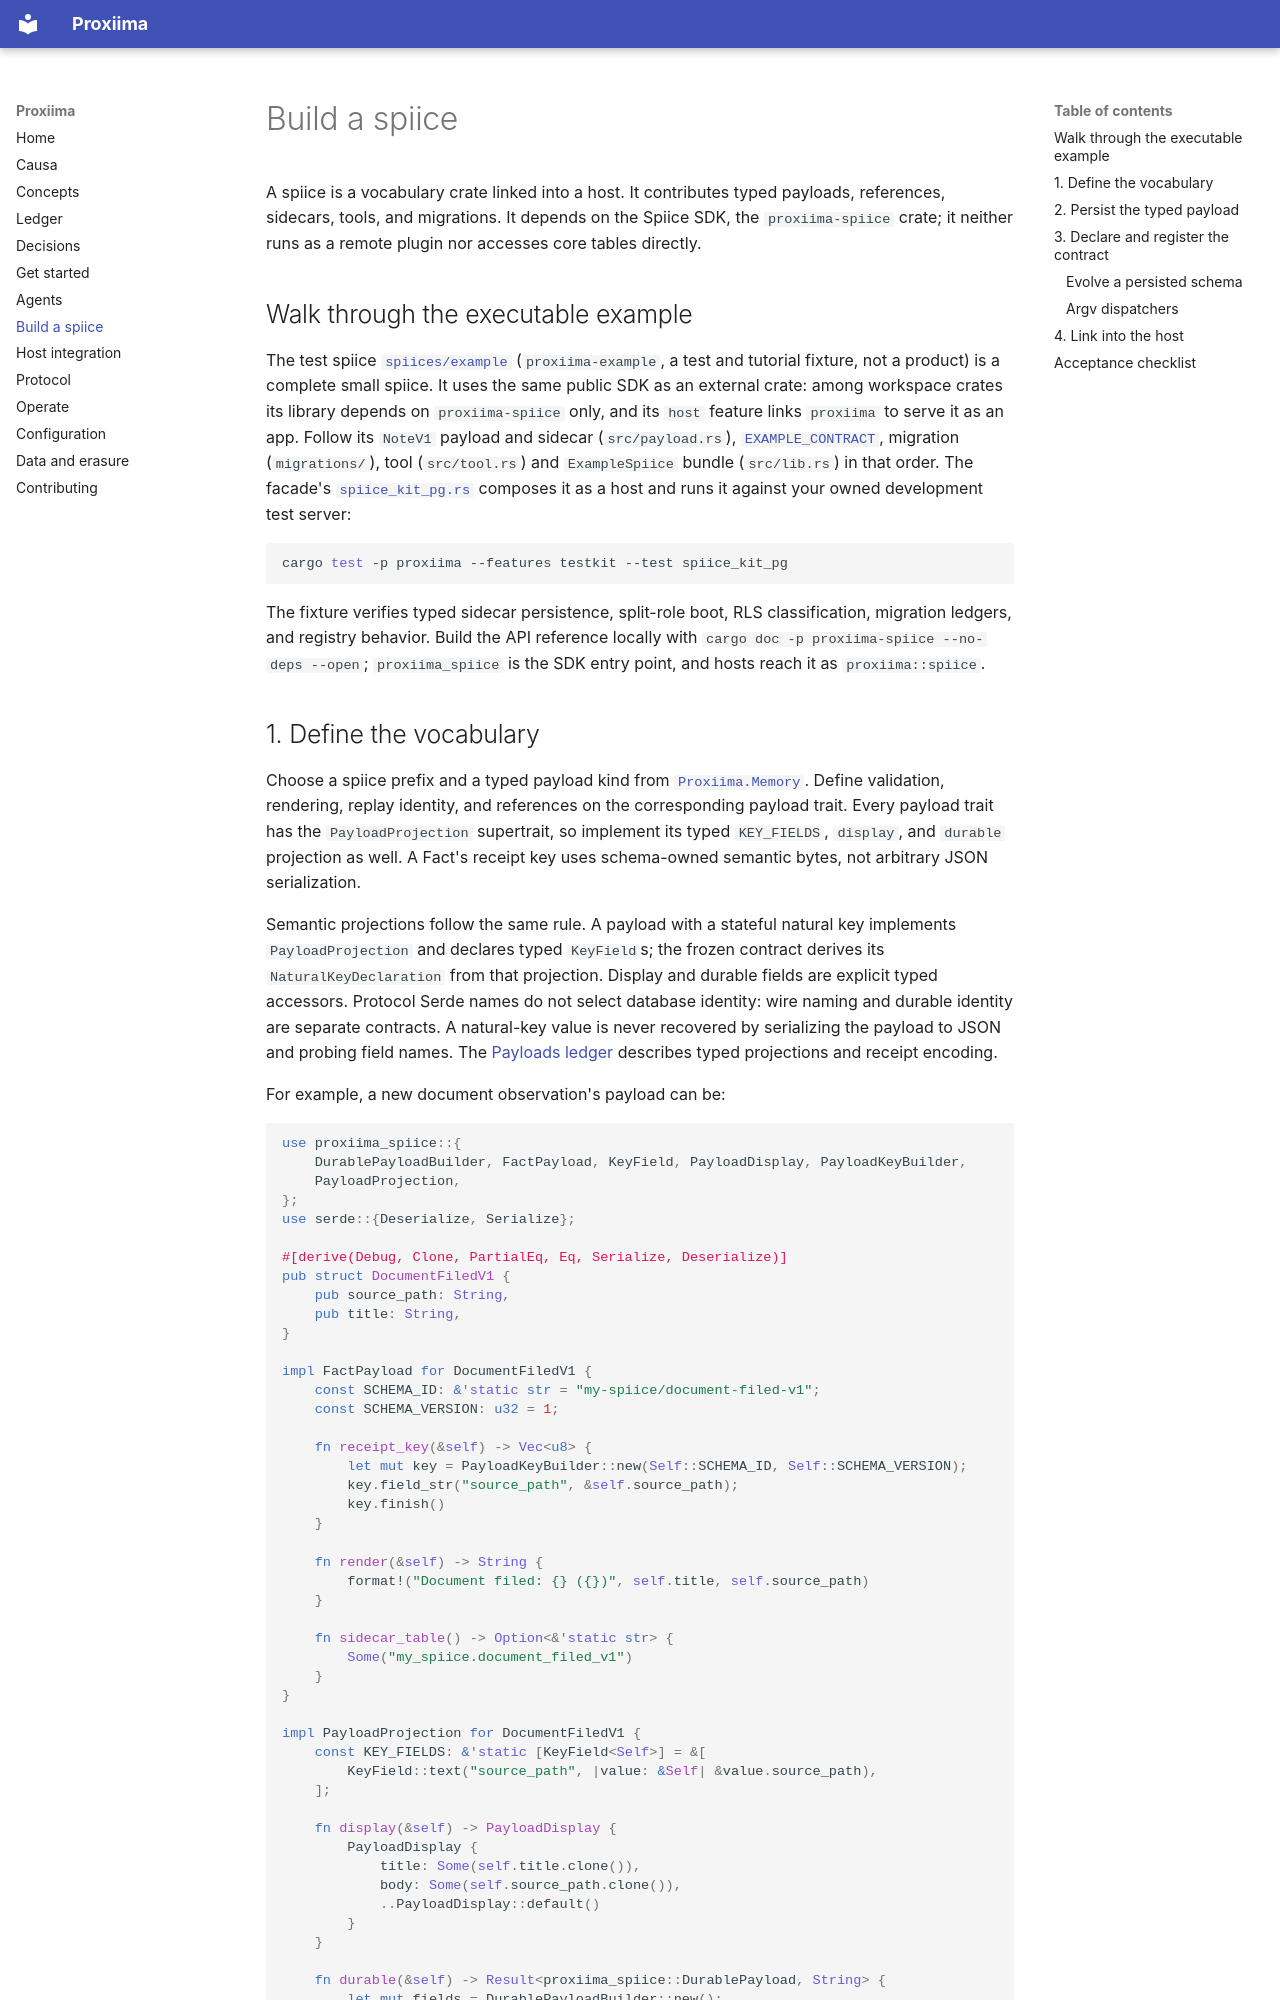

repository: Aquilo-Solution-S/Proxiima · page: build-a-spiice/index.html · generator: mkdocs

# Build a spiice

A spiice is a vocabulary crate linked into a host. It contributes typed
payloads, references, sidecars, tools, and migrations. It depends on the Spiice
SDK, the `proxiima-spiice` crate; it neither runs as a remote plugin nor
accesses core tables directly.

## Walk through the executable example

The test spiice
[`spiices/example`](https://github.com/Aquilo-Solution-S/proxiima/tree/main/spiices/example)
(`proxiima-example`, a test and tutorial fixture, not a product) is a complete
small spiice. It uses the same public SDK as an external crate: among workspace
crates its library depends on `proxiima-spiice` only, and its `host` feature
links `proxiima` to serve it as an app. Follow its
`NoteV1` payload and sidecar (`src/payload.rs`),
[`EXAMPLE_CONTRACT`](https://github.com/Aquilo-Solution-S/proxiima/blob/main/spiices/example/src/contract.rs),
migration (`migrations/`), tool (`src/tool.rs`) and
`ExampleSpiice` bundle (`src/lib.rs`) in that order. The facade's
[`spiice_kit_pg.rs`](https://github.com/Aquilo-Solution-S/proxiima/blob/main/crates/proxiima/tests/spiice_kit_pg.rs)
composes it as a host and runs it against your owned development test server:

```sh
cargo test -p proxiima --features testkit --test spiice_kit_pg
```

The fixture verifies typed sidecar persistence, split-role boot, RLS
classification, migration ledgers, and registry behavior.
Build the API reference locally with `cargo doc -p proxiima-spiice --no-deps --open`;
`proxiima_spiice` is the SDK entry point, and hosts reach it as `proxiima::spiice`.

## 1. Define the vocabulary

Choose a spiice prefix and a typed payload kind from [`Proxiima.Memory`](ledger.md#memory).
Define validation, rendering, replay identity, and references
on the corresponding payload trait. Every payload trait has the
`PayloadProjection` supertrait, so implement its typed `KEY_FIELDS`, `display`,
and `durable` projection as well. A Fact's receipt key uses schema-owned
semantic bytes, not arbitrary JSON serialization.

Semantic projections follow the same rule. A payload with a stateful natural
key implements `PayloadProjection` and declares typed `KeyField`s; the frozen
contract derives its `NaturalKeyDeclaration` from that projection. Display and
durable fields are explicit typed accessors. Protocol Serde names do not select
database identity: wire naming and durable identity are separate contracts. A
natural-key value is never recovered by serializing the payload to JSON and
probing field names.
The [Payloads ledger](ledger.md#payloads) describes typed projections and receipt encoding.

For example, a new document observation's payload can be:

```rust
use proxiima_spiice::{
    DurablePayloadBuilder, FactPayload, KeyField, PayloadDisplay, PayloadKeyBuilder,
    PayloadProjection,
};
use serde::{Deserialize, Serialize};

#[derive(Debug, Clone, PartialEq, Eq, Serialize, Deserialize)]
pub struct DocumentFiledV1 {
    pub source_path: String,
    pub title: String,
}

impl FactPayload for DocumentFiledV1 {
    const SCHEMA_ID: &'static str = "my-spiice/document-filed-v1";
    const SCHEMA_VERSION: u32 = 1;

    fn receipt_key(&self) -> Vec<u8> {
        let mut key = PayloadKeyBuilder::new(Self::SCHEMA_ID, Self::SCHEMA_VERSION);
        key.field_str("source_path", &self.source_path);
        key.finish()
    }

    fn render(&self) -> String {
        format!("Document filed: {} ({})", self.title, self.source_path)
    }

    fn sidecar_table() -> Option<&'static str> {
        Some("my_spiice.document_filed_v1")
    }
}

impl PayloadProjection for DocumentFiledV1 {
    const KEY_FIELDS: &'static [KeyField<Self>] = &[
        KeyField::text("source_path", |value: &Self| &value.source_path),
    ];

    fn display(&self) -> PayloadDisplay {
        PayloadDisplay {
            title: Some(self.title.clone()),
            body: Some(self.source_path.clone()),
            ..PayloadDisplay::default()
        }
    }

    fn durable(&self) -> Result<proxiima_spiice::DurablePayload, String> {
        let mut fields = DurablePayloadBuilder::new();
        fields
            .field("source_path", &self.source_path)?
            .field("title", &self.title)?;
        Ok(fields.finish())
    }
}
```

The contract names the same typed projection; stateless schemas use
`NaturalKeyDeclaration::EMPTY`:

```rust
natural_key_columns: NaturalKeyDeclaration::of::<DocumentFiledV1>(),
```

Use `KeyField::padded_text` only when the migration column is PostgreSQL
`CHAR(n)`. It trims database padding before comparison; `KeyField::text`
remains an ordinary text column and does not apply that canonicalization.

Implement `references()` when the payload carries node references. Ingest
resolves the declared targets and derives pins atomically. A spiice defines
neither an edge-writing verb nor a pin kind. See [`Proxiima.Edges`](ledger.md#edges).
